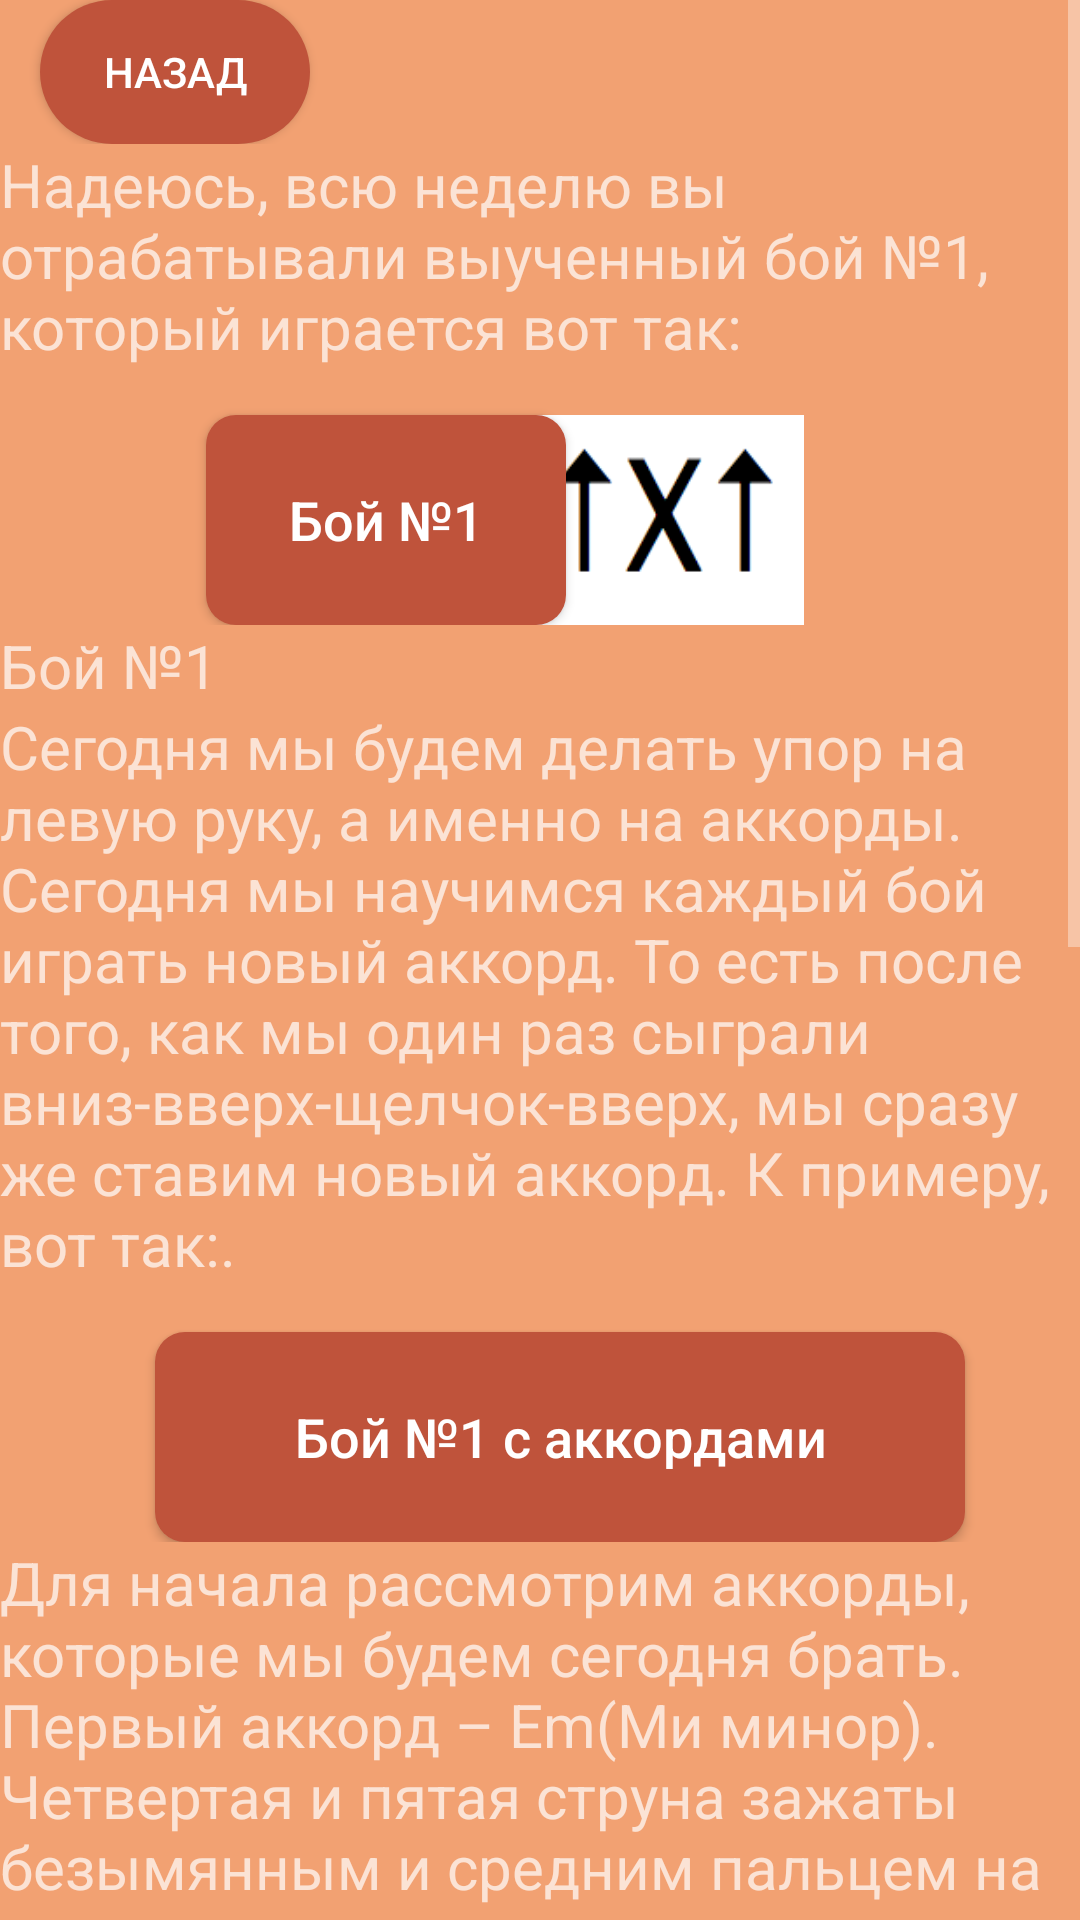

Here is an Android app screen rendered from its layout file. Give the layout XML and the strings, colors and styles it references.
<!-- AndroidManifest.xml: application theme Theme.AppCompat.NoActionBar -->
<!-- res/layout/lesson_two.xml -->
<?xml version="1.0" encoding="utf-8"?>
<ScrollView xmlns:android="http://schemas.android.com/apk/res/android"
    xmlns:app="http://schemas.android.com/apk/res-auto"
    xmlns:tools="http://schemas.android.com/tools"
    android:layout_width="match_parent"
    android:layout_height="match_parent"
    android:background="@color/background_color">
    <LinearLayout android:layout_width="match_parent"
        android:layout_height="wrap_content"
        android:background="@color/background_color"
        android:orientation="vertical">

        <androidx.constraintlayout.widget.ConstraintLayout

            android:layout_width="match_parent"
            android:layout_height="wrap_content">

            <androidx.appcompat.widget.AppCompatButton
                android:id="@+id/back"
                android:layout_width="90dp"
                android:layout_height="wrap_content"
                android:text="@string/back"
                android:background="@drawable/custom_button"
                app:backgroundTint="@color/back"
                app:layout_constraintBottom_toBottomOf="parent"
                app:layout_constraintEnd_toEndOf="parent"
                app:layout_constraintHorizontal_bias="0.049"
                app:layout_constraintStart_toStartOf="parent"
                app:layout_constraintTop_toTopOf="parent"
                app:layout_constraintVertical_bias="0.023" />
        </androidx.constraintlayout.widget.ConstraintLayout>

        <LinearLayout
            android:layout_width="wrap_content"
            android:layout_height="wrap_content"
            android:background="@color/background_color"
            android:orientation="vertical">



            <TextView
                android:layout_width="wrap_content"
                android:layout_height="wrap_content"
                android:text="@string/lessonTwo1"
                android:textSize="20sp" />
        </LinearLayout>

        <androidx.constraintlayout.widget.ConstraintLayout
            android:layout_width="match_parent"
            android:layout_height="wrap_content">


            <androidx.appcompat.widget.AppCompatButton
                android:id="@+id/buttonBoiOne"
                android:layout_width="120dp"
                android:layout_height="70dp"
                android:layout_marginStart="25dp"
                android:layout_marginLeft="25dp"
                android:layout_marginTop="16dp"
                android:background="@drawable/rectangle_rounded"
                app:backgroundTint="@color/back"
                android:text="@string/lessonTwo2"
                android:textAllCaps="false"
                android:textSize="18sp"
                app:layout_constraintEnd_toEndOf="parent"
                app:layout_constraintHorizontal_bias="0.203"
                app:layout_constraintStart_toStartOf="parent"
                app:layout_constraintTop_toTopOf="parent"
                tools:ignore="MissingConstraints" />

            <ImageView
                android:id="@+id/boiWithVocal"
                android:layout_width="120dp"
                android:layout_height="70dp"
                android:layout_marginLeft="224dp"
                android:layout_marginTop="16dp"
                android:layout_marginEnd="92dp"
                android:layout_marginRight="92dp"
                android:scaleType="fitXY"
                app:layout_constraintEnd_toEndOf="parent"
                app:layout_constraintLeft_toLeftOf="parent"
                app:layout_constraintTop_toTopOf="parent"
                android:src="@drawable/first_boi" />

        </androidx.constraintlayout.widget.ConstraintLayout>

        <TextView
            android:layout_width="wrap_content"
            android:layout_height="wrap_content"
            android:text="@string/lessonTwo2"
            android:textSize="20sp" />

        <TextView
            android:layout_width="wrap_content"
            android:layout_height="wrap_content"
            android:text="@string/lessonTwo4"
            android:textSize="20sp" />

        <androidx.constraintlayout.widget.ConstraintLayout
            android:layout_width="match_parent"
            android:layout_height="wrap_content">


            <androidx.appcompat.widget.AppCompatButton
                android:id="@+id/buttonBoiOneWithChords"
                android:layout_width="270dp"
                android:layout_height="70dp"
                android:layout_marginStart="25dp"
                android:layout_marginLeft="25dp"
                android:layout_marginTop="16dp"
                android:background="@drawable/rectangle_rounded"
                app:backgroundTint="@color/back"
                android:text="@string/lessonTwo5"
                android:textAllCaps="false"
                android:textSize="18sp"
                app:layout_constraintEnd_toEndOf="parent"
                app:layout_constraintHorizontal_bias="0.41"
                app:layout_constraintStart_toStartOf="parent"
                app:layout_constraintTop_toTopOf="parent"
                tools:ignore="MissingConstraints" />

        </androidx.constraintlayout.widget.ConstraintLayout>

        <TextView
            android:layout_width="wrap_content"
            android:layout_height="wrap_content"
            android:text="@string/lessonTwo6"
            android:textSize="20sp" />

        <androidx.constraintlayout.widget.ConstraintLayout
            android:layout_width="match_parent"
            android:layout_height="wrap_content">


            <androidx.appcompat.widget.AppCompatButton
                android:id="@+id/buttonEm"
                android:layout_width="120dp"
                android:layout_height="70dp"
                android:background="@drawable/rectangle_rounded"
                app:backgroundTint="@color/back"
                android:text="Em"
                android:textAllCaps="false"
                android:textSize="18sp"
                app:layout_constraintEnd_toEndOf="parent"
                app:layout_constraintHorizontal_bias="0.0"
                app:layout_constraintStart_toEndOf="@+id/chordEm"
                app:layout_constraintTop_toTopOf="parent"
                tools:ignore="MissingConstraints" />

            <ImageView
                android:id="@+id/chordEm"
                android:layout_width="150dp"
                android:layout_height="150dp"
                android:layout_marginLeft="224dp"
                android:layout_marginEnd="184dp"
                android:layout_marginRight="184dp"
                android:scaleType="fitXY"
                app:layout_constraintEnd_toEndOf="parent"
                app:layout_constraintLeft_toLeftOf="parent"
                app:layout_constraintTop_toTopOf="parent"
                android:src="@drawable/em_fingering" />

        </androidx.constraintlayout.widget.ConstraintLayout>

        <TextView
            android:layout_width="wrap_content"
            android:layout_height="wrap_content"
            android:text="@string/lessonTwo7"
            android:textSize="20sp" />

        <androidx.constraintlayout.widget.ConstraintLayout
            android:layout_width="match_parent"
            android:layout_height="wrap_content">

            <ImageView
                android:id="@+id/chordD"
                android:layout_width="150dp"
                android:layout_height="150dp"
                android:layout_marginLeft="224dp"
                android:layout_marginEnd="184dp"
                android:layout_marginRight="184dp"
                android:scaleType="fitXY"
                app:layout_constraintEnd_toEndOf="parent"
                app:layout_constraintLeft_toLeftOf="parent"
                app:layout_constraintTop_toTopOf="parent"
                android:src="@drawable/d_fingering" />

            <androidx.appcompat.widget.AppCompatButton
                android:id="@+id/buttonD"
                android:layout_width="120dp"
                android:layout_height="70dp"
                android:background="@drawable/rectangle_rounded"
                app:backgroundTint="@color/back"
                android:text="D"
                android:textAllCaps="false"
                android:textSize="18sp"
                app:layout_constraintEnd_toEndOf="parent"
                app:layout_constraintHorizontal_bias="0.0"
                app:layout_constraintStart_toEndOf="@+id/chordD"
                app:layout_constraintTop_toTopOf="parent"
                tools:ignore="MissingConstraints" />

        </androidx.constraintlayout.widget.ConstraintLayout>

        <TextView
            android:layout_width="wrap_content"
            android:layout_height="wrap_content"
            android:text="@string/lessonTwo8"
            android:textSize="20sp" />

    </LinearLayout>


</ScrollView>
<!-- resources referenced by this layout -->
<resources>
  <color name="back">#BF533B</color>
  <color name="background_color">#F2A172</color>
  <!-- drawable custom_button (drawable) -->
  <?xml version="1.0" encoding="utf-8"?>
  <ripple xmlns:android="http://schemas.android.com/apk/res/android"
      android:color="@color/white">
  
      <item
          android:id="@+id/masked">
  
          <shape android:shape="rectangle">
              <solid android:color="@color/black"/>
              <corners android:radius="999dp"/>
          </shape>
      </item>
  
  </ripple>
  <!-- drawable d_fingering: jpg bitmap (drawable, 22925 bytes) -->
  <!-- drawable em_fingering: jpg bitmap (drawable, 36359 bytes) -->
  <!-- drawable first_boi: png bitmap (drawable, 1477 bytes) -->
  <!-- drawable rectangle_rounded (drawable-v24) -->
  <?xml version="1.0" encoding="utf-8"?>
  <selector xmlns:android="http://schemas.android.com/apk/res/android">
      xmlns:android="http://schemas.android.com/apk/res/android">
      <item>
          <shape>
              <solid android:color="@color/botton_color"/>
              <corners android:radius="10.0dip" />
          </shape>
      </item>
  </selector>
  <string name="back">Назад</string>
  <string name="lessonTwo1">Надеюсь, всю неделю вы отрабатывали выученный бой №1, который играется вот так:</string>
  <string name="lessonTwo2">Бой №1</string>
  <string name="lessonTwo4">Сегодня мы будем делать упор на левую руку, а именно на аккорды. Сегодня мы научимся каждый бой играть новый аккорд. То есть после того, как мы один раз сыграли вниз-вверх-щелчок-вверх, мы сразу же ставим новый аккорд. К примеру, вот так:.</string>
  <string name="lessonTwo5">Бой №1 с аккордами</string>
  <string name="lessonTwo6">Для начала рассмотрим аккорды, которые мы будем сегодня брать.<br />
  Первый аккорд – Em(Ми минор). Четвертая и пятая струна зажаты безымянным и средним пальцем на втором ладу.</string>
  <string name="lessonTwo7">Следующий аккорд Am, его мы уже знаем.<br />
      Дальше идет C, который мы тоже уже знаем.<br />
      И последний новый для нас аккорд – D(Ре мажор). Ставится он так:</string>
  <string name="lessonTwo8">И пробуем играть по одному бою на каждом аккорде.<br />
      Начинайте очень медленно, чтобы правая рука успевала. И постепенно развивайте темп.<br />
      Когда вы научитесь переставлять аккорды без пауз, вы сможете сыграть песню группы Кино «Пачка сигарет». Всю песню играются эти четыре аккорда.</string>
  <color name="white">#FFFFFFFF</color>
  <color name="black">#FF000000</color>
  <color name="botton_color">#BF533B</color>
</resources>
